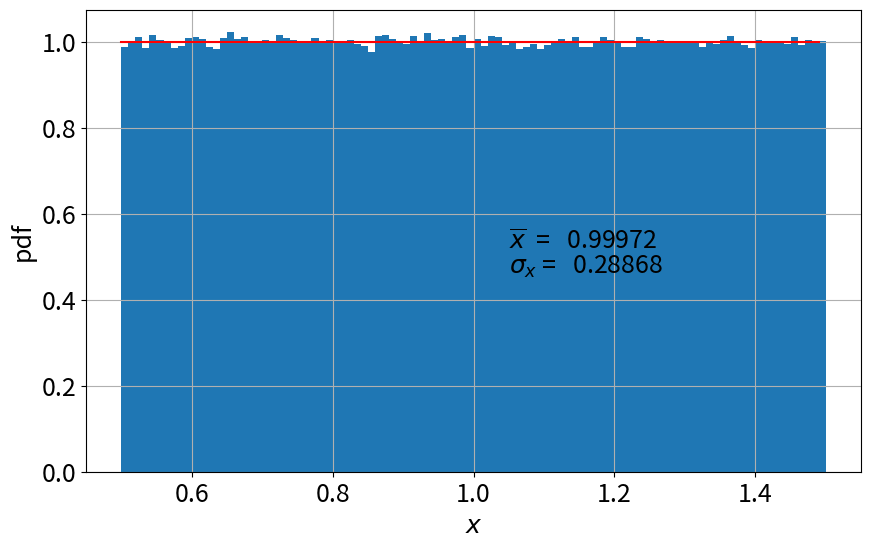
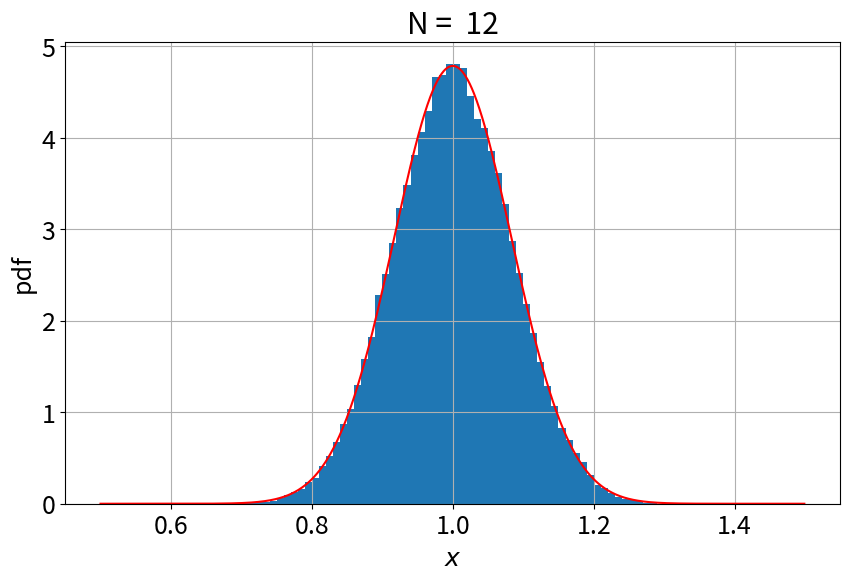

Source code (Python) for these figures, in order:
%reset -f

import numpy as np
import scipy.optimize as SciOpt
from numpy import random
from numpy import linalg as LA
import matplotlib.pyplot as plt
import matplotlib
from scipy import stats

matplotlib.rcParams.update({'font.size': 18})

### generate a uniform distribution ###

aa = 0.5
W  = 1.0
nbins = 100
N = 1000000
x = random.uniform(aa,aa+W,size=N)
xmean = np.mean(x)
xsigm = np.std(x)

### make a plot ###

Deltax = W/nbins

plt.figure(figsize=(10,6))

n,b,p = plt.hist(x, bins=nbins, range=[aa,aa+W], density=True)
plt.xlabel("$x$")
plt.ylabel("pdf")
plt.grid()

dist = stats.uniform(aa,W)    # arguments are left edge, width
xx   = np.arange(aa,aa+W,Deltax)
pdf  = dist.pdf(xx)
pdfmax = np.max(pdf)

plt.plot(xx,pdf,color='r')

textm = "$\overline{x}$  = %9.5f" % xmean
texts = "$\sigma_{x}$ = %9.5f"   % xsigm

plt.text(xmean+0.05*W,0.52*pdfmax,textm)
plt.text(xmean+0.05*W,0.46*pdfmax,texts)

xmean_exp = aa + 0.5*W
xsigm_exp = W/np.sqrt(12.0)

plt.show()

print("expected mean    = %9.5f" % xmean_exp)
print("expected std dev = %9.5f" % xsigm_exp)

### now, check central limit theorem ###

aa = 0.5
W  = 1.0
nbins = 100
N  = 12

Ntrials = 100000
xmeanN = np.zeros(Ntrials)

### loop over trials, each time sampling N values of x ###

for i in np.arange(0,Ntrials):
    
    x = random.uniform(aa,aa+W,size=N)
    xmeanN[i] = np.mean(x)

### plot the means ###

plt.figure(figsize=(10,6))

n,b,p = plt.hist(xmeanN, bins=nbins, range=[aa,aa+W], density=True)
plt.xlabel("$x$")
plt.ylabel("pdf")
plt.grid()

mu    = xmean_exp
sigma = xsigm_exp/np.sqrt(N)

dist = stats.norm(mu,sigma)
xx   = np.arange(aa,aa+W,Deltax/10.0)
pdf  = dist.pdf(xx)
pdfmax = np.max(pdf)

plt.plot(xx,pdf,color='r')
textN = "N = %3d" % N
plt.title(textN)

plt.show()

print("mean    = %9.5f" % mu)
print("std dev = %9.5f" % sigma)
